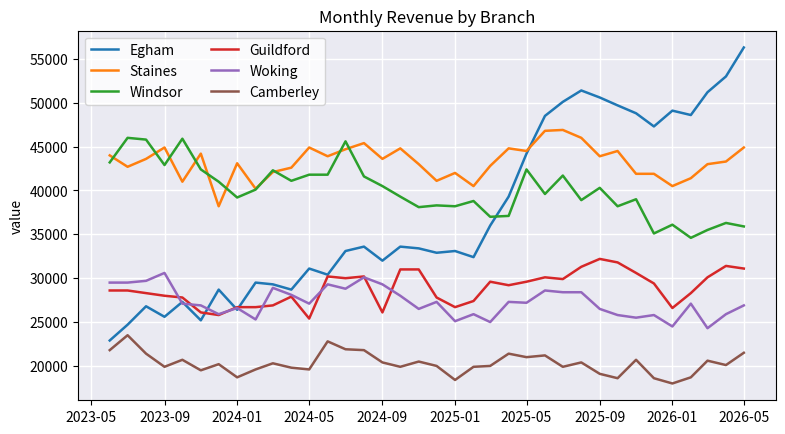
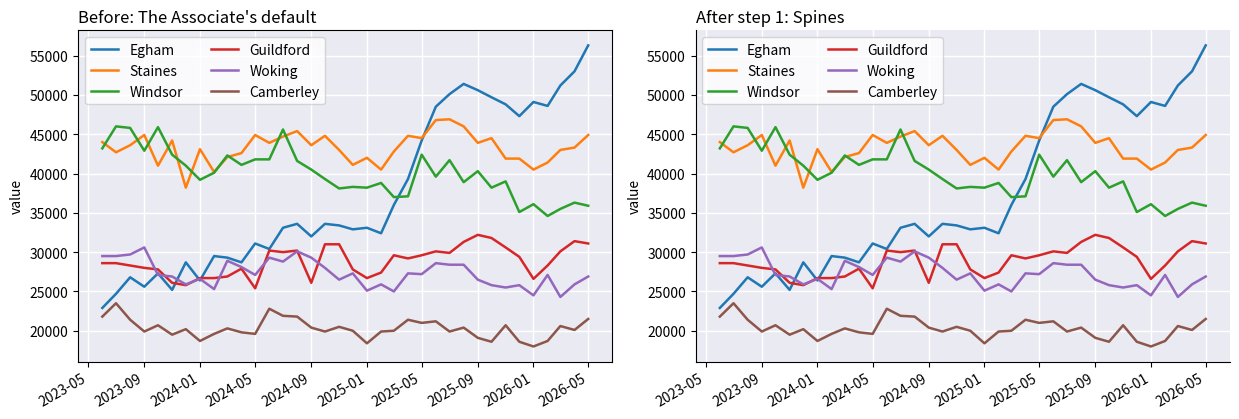
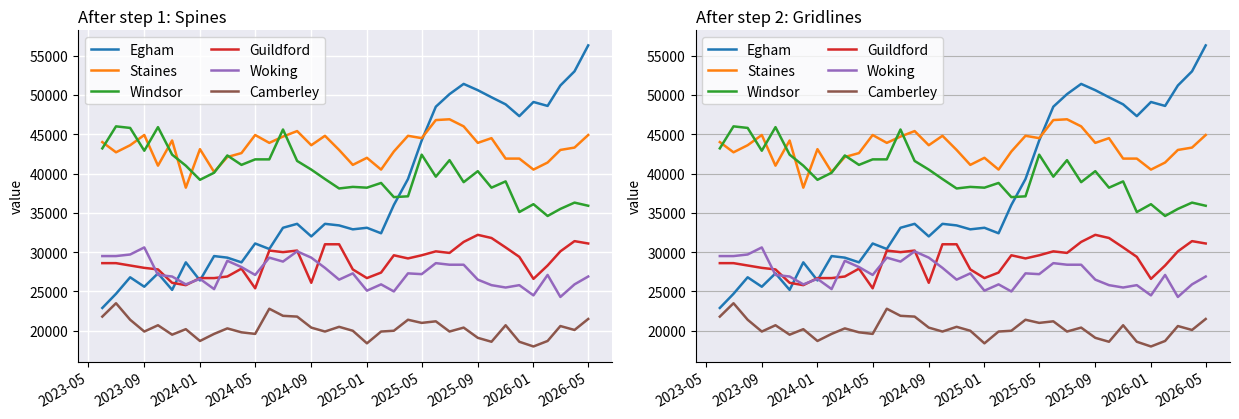
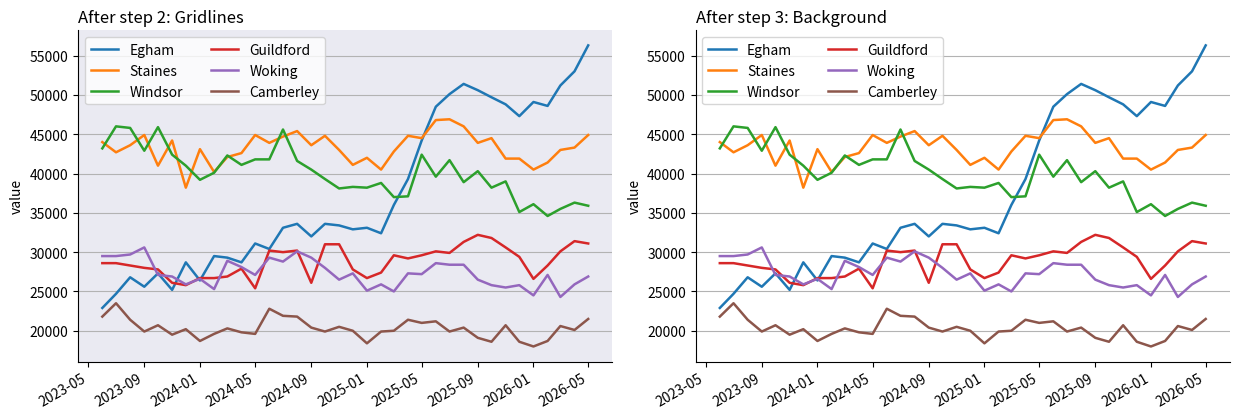
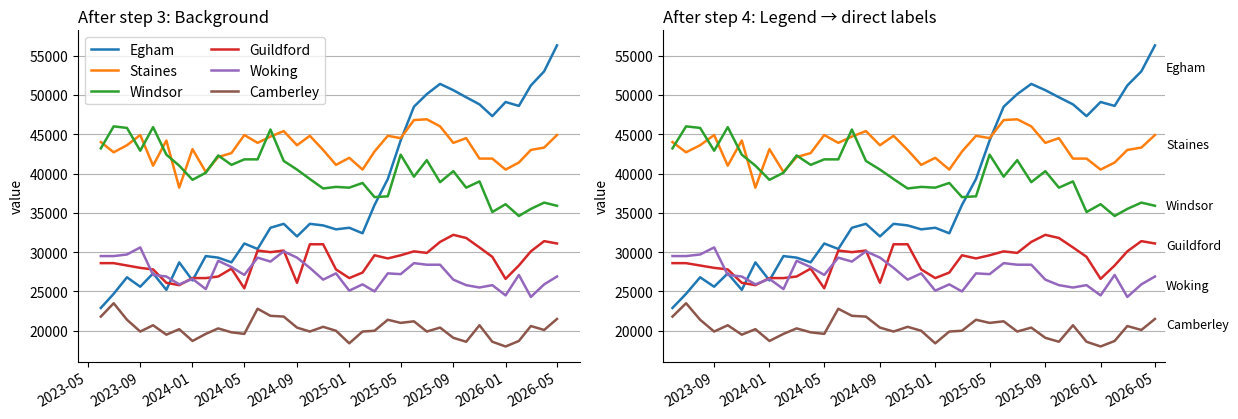
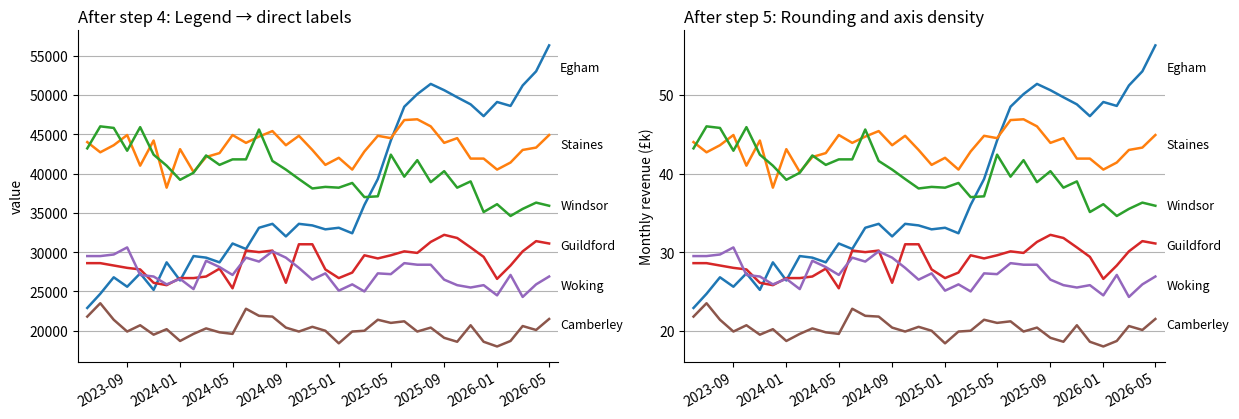
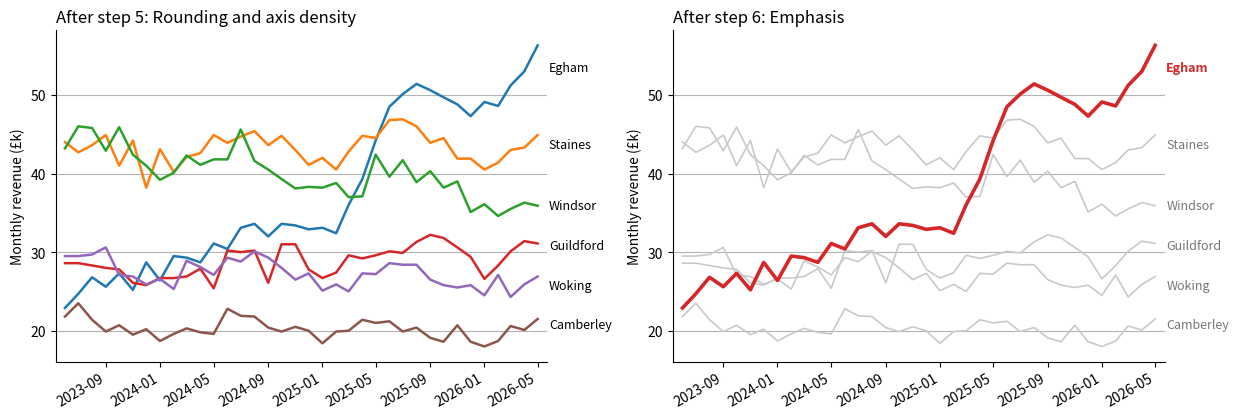
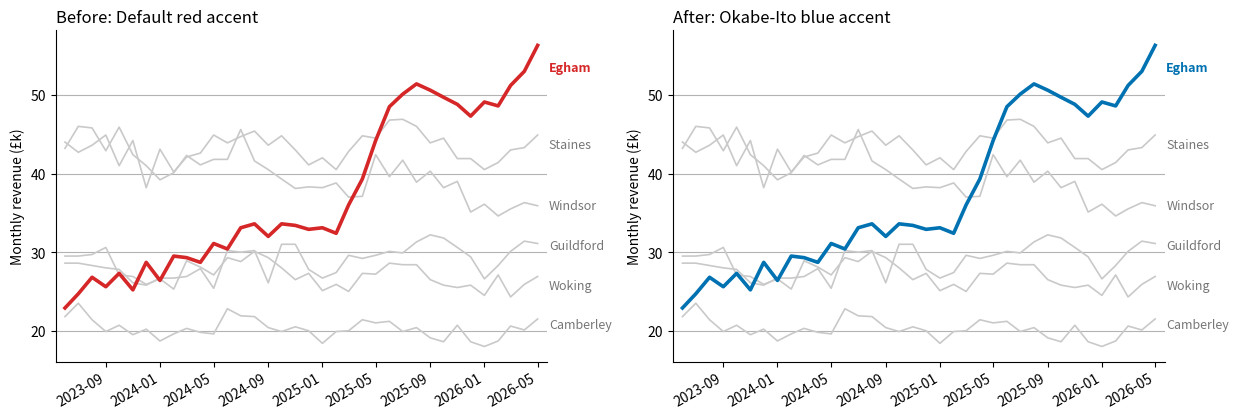
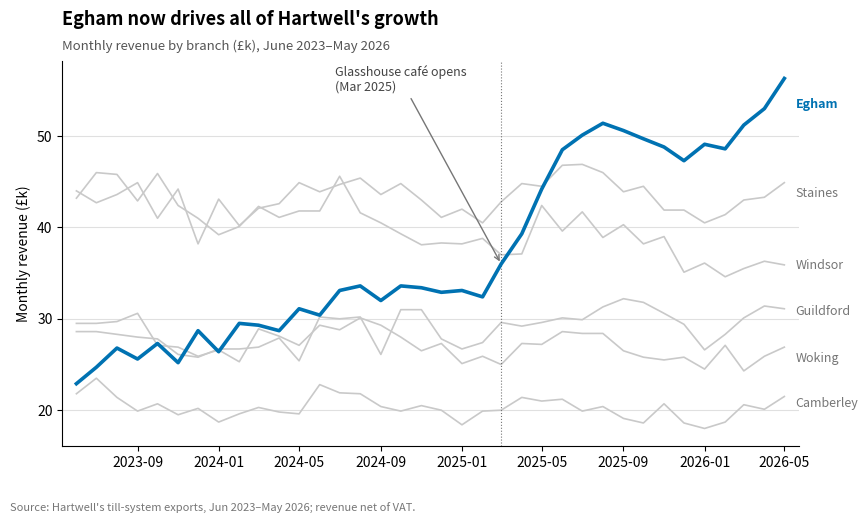

Here is the Python script that generated these plots, in order: (Note: this script raises an exception after producing the figures.)
# --- Data setup: Run this cell first (runs anywhere, no download needed) ---
import numpy as np
import pandas as pd
import matplotlib.pyplot as plt

rng = np.random.default_rng(5813)  # module seed: Do not change

# Hartwell's Garden Centres: Monthly revenue (£) per branch, Jun 2023 to May 2026.
# I built the data so that Egham grows strongly, and faster once its glasshouse
# café opens in March 2025. The other five branches stay flat or drift down.
months = pd.date_range("2023-06-01", periods=36, freq="MS")
t = np.arange(36)
season = 1 + 0.05 * np.sin(2 * np.pi * (months.month - 4) / 12)  # spring peak

def branch(start_k, end_k, cafe_bump_k=0.0, open_month=21):
    trend = np.linspace(start_k, end_k, 36)
    ramp = np.clip((t - open_month) / 4, 0, 1) * cafe_bump_k
    pounds = (trend + ramp) * season * 1000 + rng.normal(0, 1100, 36)
    return np.round(pounds, -2)  # to the nearest £100

rev = pd.DataFrame({
    "Egham":     branch(24, 44, cafe_bump_k=10),
    "Staines":   branch(42, 44),
    "Windsor":   branch(44, 36),
    "Guildford": branch(27, 31),
    "Woking":    branch(28, 26),
    "Camberley": branch(21, 20),
}, index=months)

CAFE_OPENS = pd.Timestamp("2025-03-01")
print(f"Created rev: {rev.shape[0]} months x {rev.shape[1]} branches (monthly revenue, £), in-memory, seed 5813")

fig, ax = plt.subplots(figsize=(9, 4.8))
for b in rev.columns:
    ax.plot(rev.index, rev[b], linewidth=1.8, label=b)
ax.set_facecolor("#eaeaf2")
ax.grid(True, color="white", linewidth=1.0)
ax.legend(loc="upper left", ncols=2)
ax.set_ylabel("value")
ax.set_title("Monthly Revenue by Branch")
plt.show()

STEP_NAMES = {
    0: "The Associate's default",
    1: "Spines",
    2: "Gridlines",
    3: "Background",
    4: "Legend → direct labels",
    5: "Rounding and axis density",
    6: "Emphasis",
}

def branch_chart(ax, upto=0, accent="#d62728"):
    """Hartwell's revenue chart, decluttered up to step `upto` (0-6)."""
    data = rev / 1000 if upto >= 5 else rev   # step 5 rescales £ to £k

    for b in data.columns:
        if upto >= 6:  # Step 6: "grey for context; one strong colour for the story"
            main = b == "Egham"
            ax.plot(data.index, data[b],
                    color=accent if main else "#c9c9c9",
                    linewidth=2.6 if main else 1.2,
                    zorder=3 if main else 2)
        else:
            ax.plot(data.index, data[b], linewidth=1.8, label=b)

    if upto >= 1:  # Step 1: "remove the box; keep only the bottom and left spines"
        ax.spines[["top", "right"]].set_visible(False)

    if upto >= 2:  # Step 2: "delete the grid; add back a few faint horizontal lines"
        ax.grid(axis="y", color="#b3b3b3", linewidth=0.8)
        ax.set_axisbelow(True)
    else:
        ax.grid(True, color="white", linewidth=1.0)

    if upto < 3:   # Step 3: "white background; lose the tinted panel"
        ax.set_facecolor("#eaeaf2")

    if upto >= 4:  # Step 4: "delete the legend box; name each line at its right-hand end"
        for b in data.columns:
            main = upto >= 6 and b == "Egham"
            ax.annotate(b, (data.index[-1], data[b].iloc[-3:].mean()),
                        xytext=(8, 0), textcoords="offset points",
                        va="center", fontsize=9,
                        color=(accent if main else "#767676") if upto >= 6 else "black",
                        fontweight="bold" if main else "normal")
        ax.margins(x=0.02)
    else:
        ax.legend(loc="upper left", ncols=2)

    if upto >= 5:  # Step 5: "round the numbers; say what the axis measures, in units"
        ax.set_ylabel("Monthly revenue (£k)")
        ax.yaxis.set_major_locator(plt.MultipleLocator(10))
    else:
        ax.set_ylabel("value")

    ax.set_title(f"After step {upto}: {STEP_NAMES[upto]}" if upto else
                 f"Before: {STEP_NAMES[0]}", loc="left")

def pair(step):
    """Draw the chart immediately before and after declutter step `step`."""
    fig, axes = plt.subplots(1, 2, figsize=(12.5, 4.3))
    branch_chart(axes[0], upto=step - 1)
    branch_chart(axes[1], upto=step)
    fig.autofmt_xdate(rotation=30, ha="right")
    plt.tight_layout()
    plt.show()

print("Defined branch_chart() and pair()")

pair(1)

pair(2)

pair(3)

pair(4)

pair(5)

pair(6)

fig, axes = plt.subplots(1, 2, figsize=(12.5, 4.3))
branch_chart(axes[0], upto=6)                      # matplotlib's default red
branch_chart(axes[1], upto=6, accent="#0072B2")    # Okabe-Ito blue
axes[0].set_title("Before: Default red accent", loc="left")
axes[1].set_title("After: Okabe-Ito blue accent", loc="left")
fig.autofmt_xdate(rotation=30, ha="right")
plt.tight_layout()
plt.show()

# Alt text: Chart type + variables + takeaway, in one sentence
alt_text = (
    "Line chart of monthly revenue (£k) for Hartwell's six garden-centre branches, "
    "June 2023 to May 2026, showing Egham roughly doubling (and accelerating after "
    "its café opened in March 2025) while the other five branches stay flat or "
    "drift slightly down."
)
print(alt_text)

data = rev / 1000
ACCENT, CONTEXT, TEXT_GREY = "#0072B2", "#c9c9c9", "#767676"

fig, ax = plt.subplots(figsize=(9.5, 5))
for b in data.columns:
    main = b == "Egham"
    ax.plot(data.index, data[b],
            color=ACCENT if main else CONTEXT,
            linewidth=2.6 if main else 1.2, zorder=3 if main else 2)
    ax.annotate(b, (data.index[-1], data[b].iloc[-3:].mean()),
                xytext=(8, 0), textcoords="offset points", va="center",
                fontsize=9, color=ACCENT if main else TEXT_GREY,
                fontweight="bold" if main else "normal")

ax.spines[["top", "right"]].set_visible(False)
ax.grid(axis="y", color="#e0e0e0", linewidth=0.8)
ax.set_axisbelow(True)
ax.margins(x=0.02)
ax.set_ylabel("Monthly revenue (£k)")
ax.yaxis.set_major_locator(plt.MultipleLocator(10))

# Annotation: Mark the event that explains the acceleration
ax.axvline(CAFE_OPENS, color=TEXT_GREY, linewidth=0.8, linestyle=":")
ax.annotate("Glasshouse café opens\n(Mar 2025)",
            xy=(CAFE_OPENS, data.loc[CAFE_OPENS, "Egham"]),
            xytext=(-120, 125), textcoords="offset points",
            fontsize=9, color="#444444",
            arrowprops=dict(arrowstyle="->", color=TEXT_GREY))

# Takeaway title + descriptive subtitle
ax.set_title("Egham now drives all of Hartwell's growth",
             loc="left", fontsize=13, fontweight="bold", pad=26)
ax.text(0, 1.03, "Monthly revenue by branch (£k), June 2023–May 2026",
        transform=ax.transAxes, fontsize=9.5, color="#555555")

# Source line: What makes the figure checkable
fig.text(0.07, -0.02,
         "Source: Hartwell's till-system exports, Jun 2023–May 2026; revenue net of VAT.",
         fontsize=8, color=TEXT_GREY)
plt.show()

import hvplot.pandas  # noqa: F401  (registers .hvplot on DataFrames)

(rev / 1000).hvplot.line(
    height=350, width=720,
    ylabel="Monthly revenue (£k)", xlabel="",
    group_label="Branch",
    title="Hartwell's monthly revenue by branch: Hover, zoom, toggle the legend",
)
